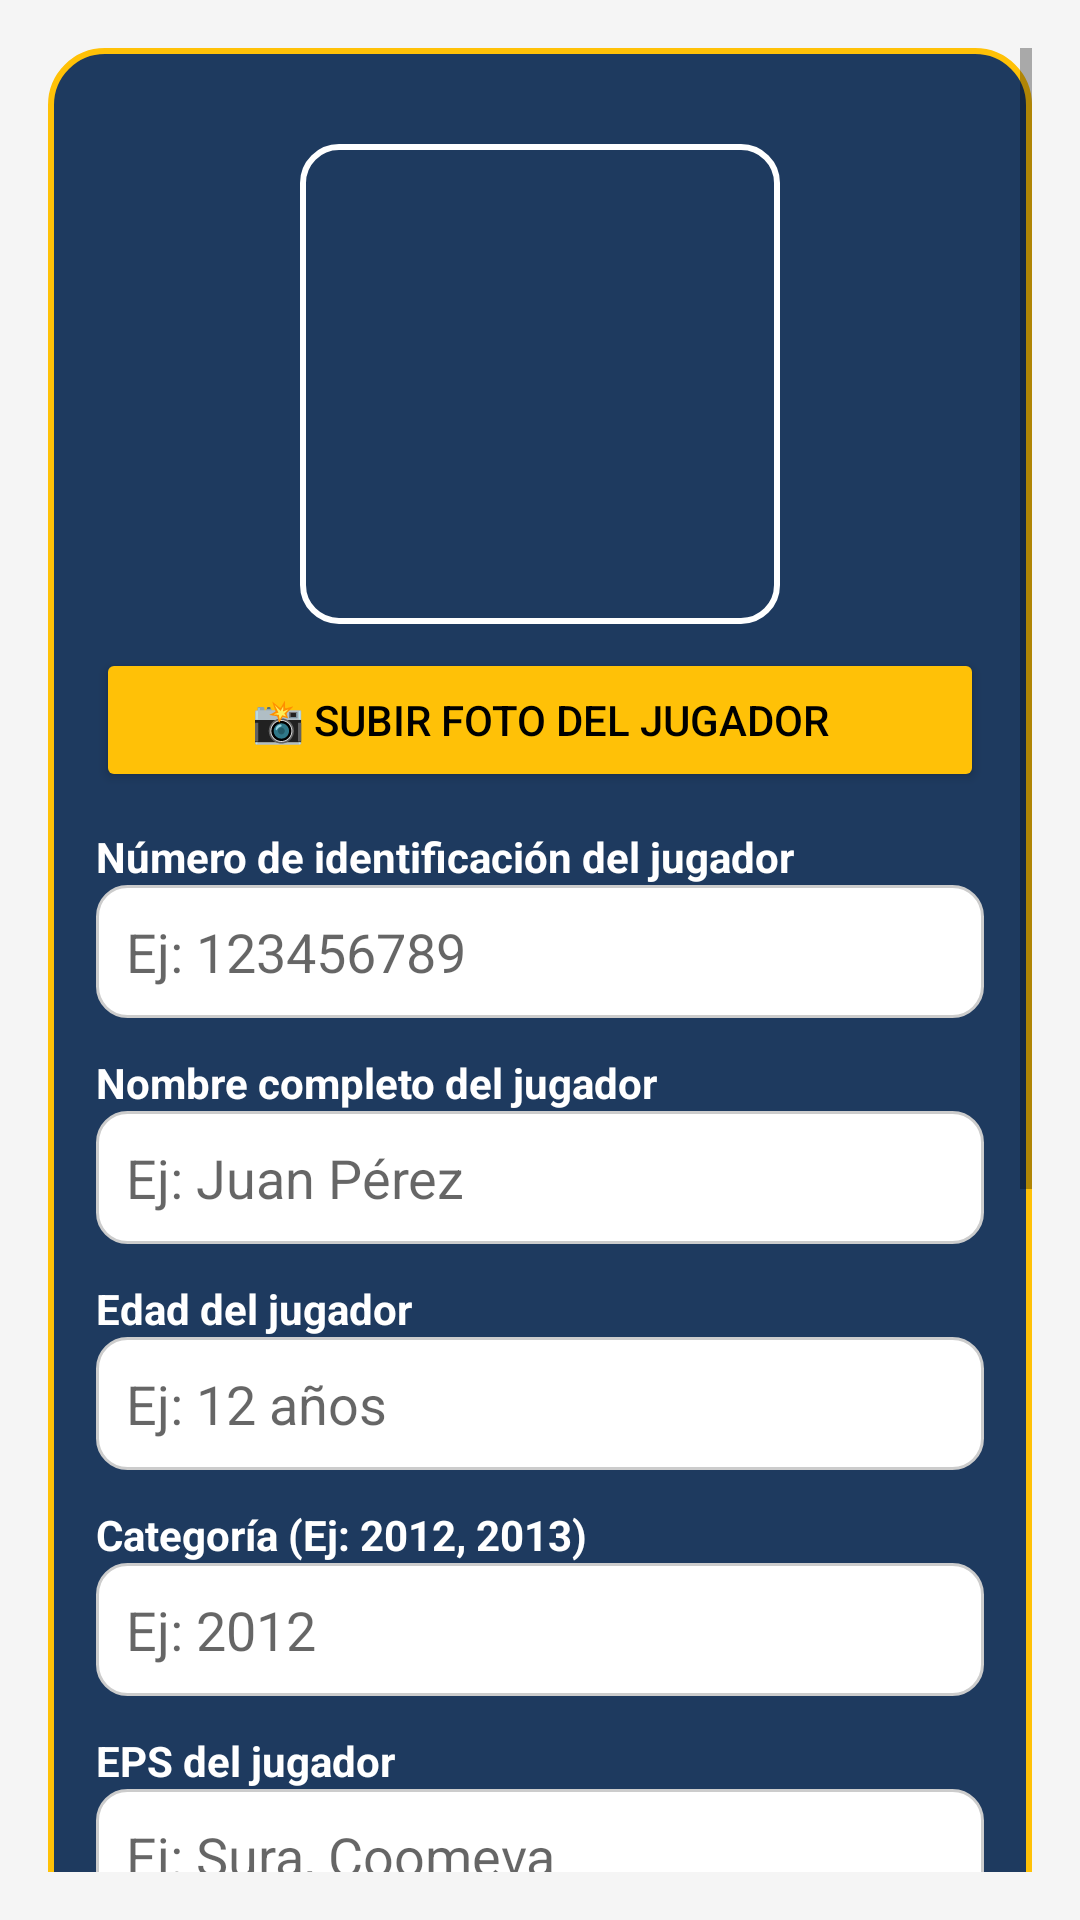

Write the Android layout XML for this screen, with the resource values it uses.
<!-- AndroidManifest.xml: application theme Theme.Applamasia -->
<!-- res/layout/activity_perfil_nino.xml -->
<?xml version="1.0" encoding="utf-8"?>
<ScrollView xmlns:android="http://schemas.android.com/apk/res/android"
    android:layout_width="match_parent"
    android:layout_height="match_parent"
    android:background="#F5F5F5"
    android:padding="16dp">

    <LinearLayout
        android:layout_width="match_parent"
        android:layout_height="wrap_content"
        android:orientation="vertical"
        android:background="@drawable/bg_card"
        android:padding="16dp">

        
        <ImageView
            android:id="@+id/ivFotoJugador"
            android:layout_width="160dp"
            android:layout_height="160dp"
            android:layout_gravity="center"
            android:layout_marginTop="16dp"
            android:scaleType="centerCrop"
            android:src="@drawable/ic_person"
            android:background="@drawable/border_image" />

        
        <Button
            android:id="@+id/btnSeleccionarFoto"
            android:layout_width="match_parent"
            android:layout_height="wrap_content"
            android:text="📸 Subir Foto del Jugador"
            android:layout_marginTop="8dp"
            android:backgroundTint="#FFC107"
            android:textColor="#000000" />

        
        <TextView
            android:layout_width="wrap_content"
            android:layout_height="wrap_content"
            android:text="Número de identificación del jugador"
            android:textStyle="bold"
            android:textColor="#FFFFFF"
            android:layout_marginTop="12dp" />

        <EditText
            android:id="@+id/etIdentificacion"
            android:layout_width="match_parent"
            android:layout_height="wrap_content"
            android:hint="Ej: 123456789"
            android:inputType="number"
            android:background="@drawable/edittext_background" />

        
        <TextView
            android:layout_width="wrap_content"
            android:layout_height="wrap_content"
            android:text="Nombre completo del jugador"
            android:textStyle="bold"
            android:textColor="#FFFFFF"
            android:layout_marginTop="12dp" />

        <EditText
            android:id="@+id/etNombre"
            android:layout_width="match_parent"
            android:layout_height="wrap_content"
            android:hint="Ej: Juan Pérez"
            android:background="@drawable/edittext_background" />

        
        <TextView
            android:layout_width="wrap_content"
            android:layout_height="wrap_content"
            android:text="Edad del jugador"
            android:textStyle="bold"
            android:textColor="#FFFFFF"
            android:layout_marginTop="12dp" />

        <EditText
            android:id="@+id/etEdad"
            android:layout_width="match_parent"
            android:layout_height="wrap_content"
            android:hint="Ej: 12 años"
            android:inputType="number"
            android:background="@drawable/edittext_background" />

        
        <TextView
            android:layout_width="wrap_content"
            android:layout_height="wrap_content"
            android:text="Categoría (Ej: 2012, 2013)"
            android:textStyle="bold"
            android:textColor="#FFFFFF"
            android:layout_marginTop="12dp" />

        <EditText
            android:id="@+id/etCategoria"
            android:layout_width="match_parent"
            android:layout_height="wrap_content"
            android:hint="Ej: 2012"
            android:background="@drawable/edittext_background" />

        
        <TextView
            android:layout_width="wrap_content"
            android:layout_height="wrap_content"
            android:text="EPS del jugador"
            android:textStyle="bold"
            android:textColor="#FFFFFF"
            android:layout_marginTop="12dp" />

        <EditText
            android:id="@+id/etEPS"
            android:layout_width="match_parent"
            android:layout_height="wrap_content"
            android:hint="Ej: Sura, Coomeva"
            android:background="@drawable/edittext_background" />

        
        <TextView
            android:layout_width="wrap_content"
            android:layout_height="wrap_content"
            android:text="Nombre del contacto de emergencia"
            android:textStyle="bold"
            android:textColor="#FFFFFF"
            android:layout_marginTop="12dp" />

        <EditText
            android:id="@+id/etContactoEmergencia"
            android:layout_width="match_parent"
            android:layout_height="wrap_content"
            android:hint="Ej: María Gómez"
            android:background="@drawable/edittext_background" />

        
        <TextView
            android:layout_width="wrap_content"
            android:layout_height="wrap_content"
            android:text="Teléfono de emergencia"
            android:textStyle="bold"
            android:textColor="#FFFFFF"
            android:layout_marginTop="12dp" />

        <EditText
            android:id="@+id/etTelefonoEmergencia"
            android:layout_width="match_parent"
            android:layout_height="wrap_content"
            android:hint="Ej: 3201234567"
            android:inputType="phone"
            android:background="@drawable/edittext_background" />

        
        <Button
            android:id="@+id/btnSeleccionarDocumento"
            android:layout_width="match_parent"
            android:layout_height="wrap_content"
            android:text="📎 Seleccionar Documento"
            android:layout_marginTop="16dp"
            android:backgroundTint="#1976D2"
            android:textColor="#FFFFFF" />

        
        <Button
            android:id="@+id/btnEliminarDocumento"
            android:layout_width="match_parent"
            android:layout_height="wrap_content"
            android:text="❌ Eliminar Documento"
            android:backgroundTint="#D32F2F"
            android:textColor="#FFFFFF"
            android:layout_marginTop="8dp" />

        
        <Button
            android:id="@+id/btnGuardarPerfil"
            android:layout_width="match_parent"
            android:layout_height="wrap_content"
            android:text="💾 Guardar Perfil del Jugador"
            android:backgroundTint="#4CAF50"
            android:textColor="#FFFFFF"
            android:layout_marginTop="24dp"
            android:layout_marginBottom="24dp" />
    </LinearLayout>
</ScrollView>
<!-- resources referenced by this layout -->
<resources>
  <!-- drawable bg_card (drawable) -->
  <layer-list xmlns:android="http://schemas.android.com/apk/res/android">
      <item android:left="2dp" android:top="2dp">
          
          <shape>
              <solid android:color="#B0BEC5"/> 
              <corners android:radius="18dp"/>
          </shape>
      </item>
  
      <item>
          <shape>
              
              <solid android:color="#1E3A5F"/> 
              <stroke android:width="2dp" android:color="#FFC107"/> 
              <corners android:radius="18dp"/>
          </shape>
      </item>
  </layer-list>
  <!-- drawable border_image (drawable) -->
  <?xml version="1.0" encoding="utf-8"?>
  <shape xmlns:android="http://schemas.android.com/apk/res/android">
      
      <solid android:color="@android:color/transparent" />
  
      
      <stroke
          android:width="2dp"
          android:color="#FFFFFF" />
  
      
      <corners android:radius="12dp" />
  </shape>
  <!-- drawable edittext_background (drawable) -->
  <?xml version="1.0" encoding="utf-8"?>
  <selector xmlns:android="http://schemas.android.com/apk/res/android">
  
      
      <item android:state_focused="true">
          <shape android:shape="rectangle">
              <solid android:color="#FFFFFF" />
              <stroke android:width="2dp" android:color="#EF233C" />
              <corners android:radius="10dp" />
              <padding android:left="10dp" android:top="10dp"
                  android:right="10dp" android:bottom="10dp" />
          </shape>
      </item>
  
      
      <item>
          <shape android:shape="rectangle">
              <solid android:color="#FFFFFF" />
              <stroke android:width="1dp" android:color="#CCCCCC" />
              <corners android:radius="10dp" />
              <padding android:left="10dp" android:top="10dp"
                  android:right="10dp" android:bottom="10dp" />
          </shape>
      </item>
  
  </selector>
  <style name="Theme.Applamasia" parent="Theme.MaterialComponents.Light.NoActionBar">
          <item name="colorPrimary">#D32F2F</item> 
          <item name="colorPrimaryVariant">#B71C1C</item> 
          <item name="colorOnPrimary">#FFFFFF</item>
          <item name="colorSecondary">#F44336</item> 
          <item name="colorSecondaryVariant">#D32F2F</item>
          <item name="colorOnSecondary">#FFFFFF</item>
          <item name="android:statusBarColor">#B71C1C</item>
      </style>
</resources>
